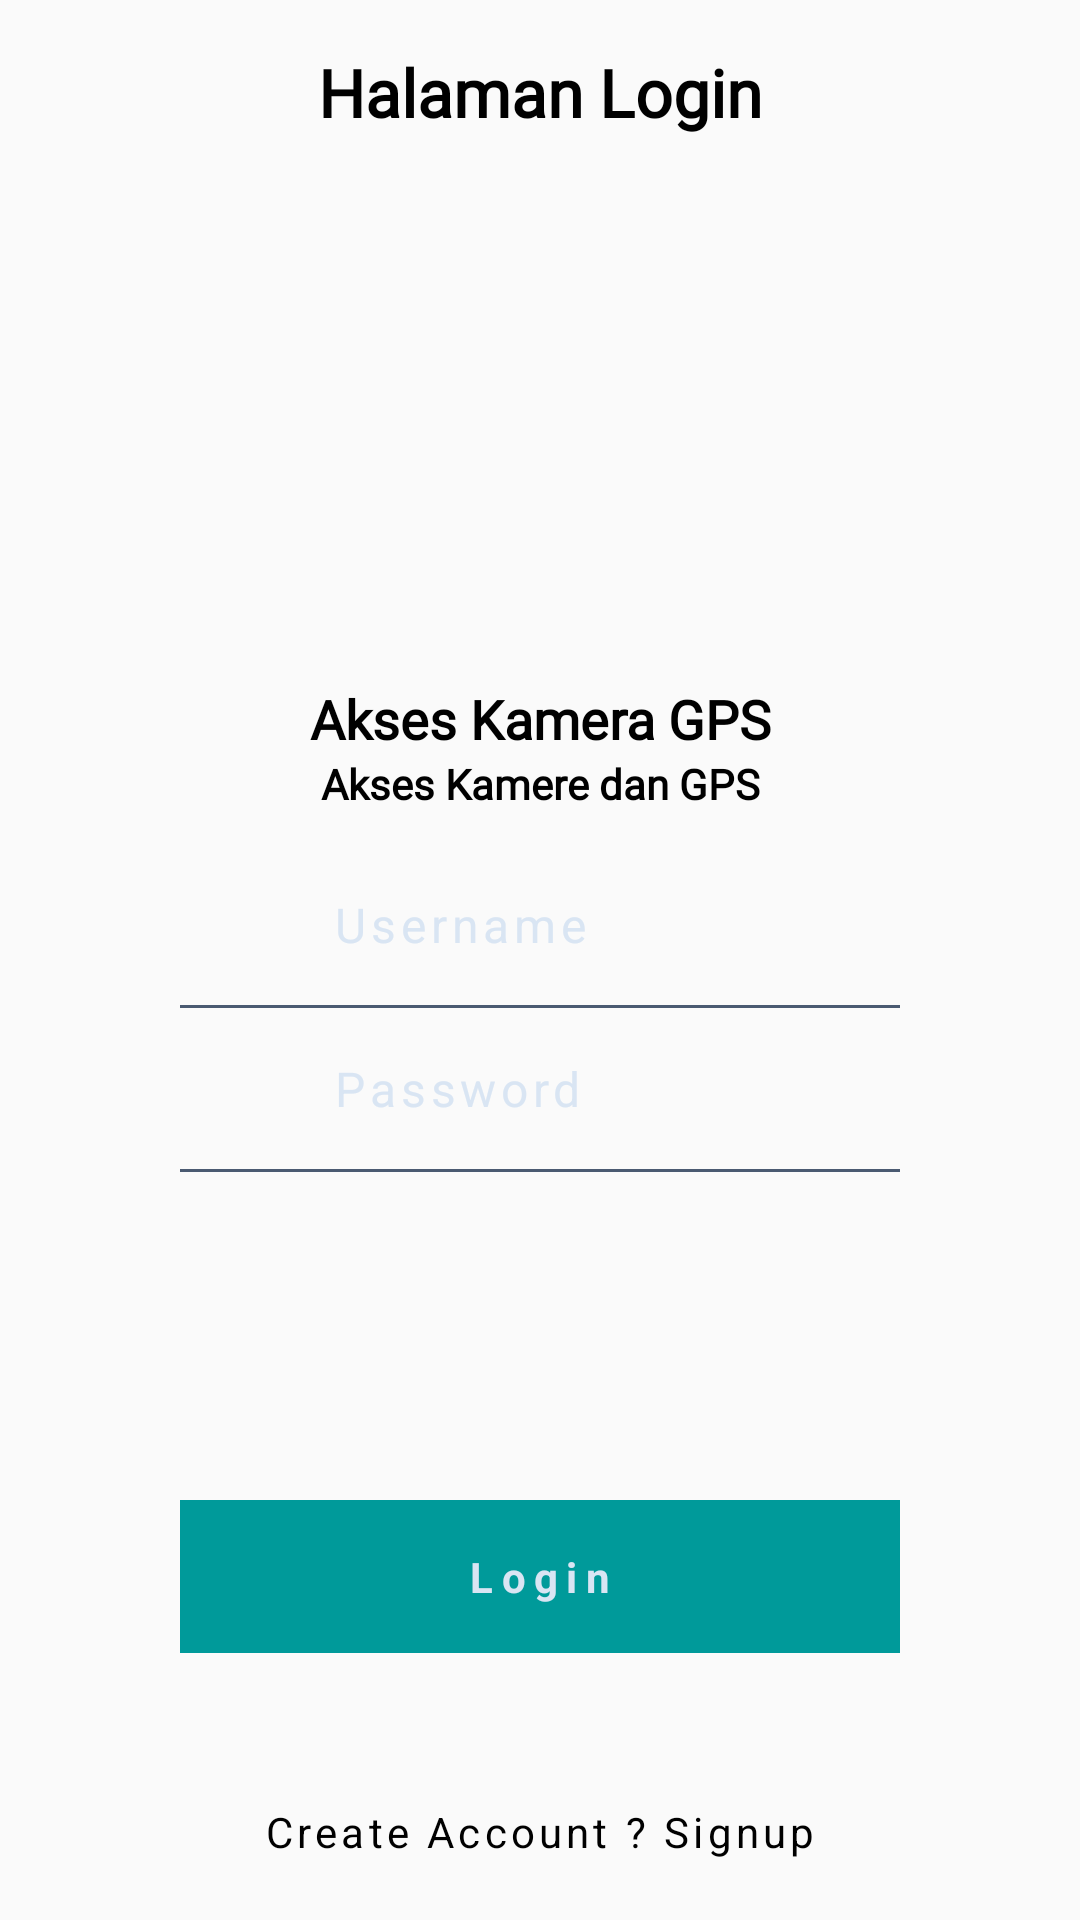

Here is an Android app screen rendered from its layout file. Give the layout XML and the strings, colors and styles it references.
<!-- AndroidManifest.xml: application theme AppTheme -->
<!-- res/layout/activity_login.xml -->
<?xml version="1.0" encoding="utf-8"?>
<androidx.constraintlayout.widget.ConstraintLayout xmlns:android="http://schemas.android.com/apk/res/android"
    xmlns:app="http://schemas.android.com/apk/res-auto"
    xmlns:tools="http://schemas.android.com/tools"
    android:layout_width="match_parent"
    android:layout_height="match_parent"
    tools:context=".auth.LoginActivity"
    >
    <TextView
        android:id="@+id/tv_login_title"
        style="@style/TextViewGeneral"
        android:layout_width="0dp"
        android:layout_height="wrap_content"
        android:layout_marginTop="@dimen/margin_default"
        android:text="@string/login_page"
        android:textAlignment="center"
        android:textColor="@color/black"
        android:textSize="@dimen/text_default_22"
        android:textStyle="bold"
        app:layout_constraintEnd_toEndOf="parent"
        app:layout_constraintStart_toStartOf="parent"
        app:layout_constraintTop_toTopOf="parent" />


    <ImageView
        android:id="@+id/iv_login"
        android:layout_width="150dp"
        android:layout_height="150dp"
        android:layout_marginTop="@dimen/margin_default"
        android:contentDescription="@string/ic_login"
        android:src="@drawable/user"
        app:layout_constraintEnd_toEndOf="parent"
        app:layout_constraintStart_toStartOf="parent"
        app:layout_constraintTop_toBottomOf="@+id/tv_login_title" />
    <TextView
        android:id="@+id/tv_login_title_hospital"
        style="@style/TextViewGeneral"
        android:layout_width="wrap_content"
        android:layout_height="wrap_content"
        android:layout_marginTop="@dimen/margin_default"
        android:text="@string/title_resto"
        android:textColor="@color/black"
        android:textSize="@dimen/text_default_18"
        android:textStyle="bold"
        app:layout_constraintEnd_toEndOf="parent"
        app:layout_constraintStart_toStartOf="parent"
        app:layout_constraintTop_toBottomOf="@+id/iv_login" />

    <TextView
        android:id="@+id/tv_login_title_desc"
        style="@style/TextViewGeneral"
        android:layout_width="wrap_content"
        android:layout_height="wrap_content"
        android:text="@string/title_resto_desc"
        android:textAlignment="center"
        android:textColor="@color/black"
        android:textStyle="bold"
        app:layout_constraintEnd_toEndOf="parent"
        app:layout_constraintStart_toStartOf="parent"
        app:layout_constraintTop_toBottomOf="@+id/tv_login_title_hospital" />


    <LinearLayout
        android:layout_width="match_parent"
        android:layout_height="match_parent"
        android:gravity="center"
        android:paddingLeft="60dp"
        android:paddingRight="60dp">


        <LinearLayout
            android:layout_width="match_parent"
            android:layout_height="wrap_content"
            android:orientation="vertical"
            android:layout_marginTop="@dimen/margin_default"
            app:layout_constraintEnd_toEndOf="parent"
            app:layout_constraintStart_toStartOf="parent"
            app:layout_constraintTop_toBottomOf="@+id/tv_login_title_desc"
            >

            <LinearLayout
                android:layout_width="match_parent"
                android:layout_height="wrap_content"
                android:orientation="horizontal"
                android:padding="16dp">


                <ImageView
                    android:layout_width="20dp"
                    android:layout_height="20dp"
                    android:layout_gravity="center"/>

                <EditText
                    android:id="@+id/users"
                    android:layout_width="match_parent"
                    android:layout_height="wrap_content"
                    android:hint="Username"
                    android:textColorHint="#d9e5f3"
                    android:layout_marginLeft="15dp"
                    android:background="#00000000"
                    android:letterSpacing="0.1"
                    android:textSize="16dp"
                    android:inputType="text"
                    />

            </LinearLayout>


            <LinearLayout
                android:layout_width="match_parent"
                android:layout_height="1dp"
                android:background="#4a5a71"></LinearLayout>

            <LinearLayout
                android:layout_width="match_parent"
                android:layout_height="wrap_content"
                android:orientation="horizontal"
                android:padding="16dp"
                app:layout_constraintEnd_toEndOf="parent"
                app:layout_constraintStart_toStartOf="parent"
                app:layout_constraintTop_toBottomOf="@+id/ti_login_email"
                app:passwordToggleEnabled="true"
                android:id="@+id/ti_login_password"
                >


                <ImageView
                    android:layout_width="20dp"
                    android:layout_height="20dp"
                    android:layout_gravity="center"/>


                <EditText
                    android:id="@+id/pass"
                    android:layout_width="match_parent"
                    android:layout_height="wrap_content"
                    android:hint="Password"
                    android:textColorHint="#d9e5f3"
                    android:layout_marginLeft="15dp"
                    android:background="#00000000"
                    android:inputType="textPassword"
                    android:letterSpacing="0.1"
                    android:textSize="16dp"
                    />

            </LinearLayout>

            <LinearLayout
                android:layout_width="match_parent"
                android:layout_height="1dp"
                android:background="#4a5a71"></LinearLayout>
        </LinearLayout>
    </LinearLayout>

    <LinearLayout
        android:layout_width="match_parent"
        android:layout_height="match_parent"
        android:paddingLeft="60dp"
        android:paddingRight="60dp"
        android:orientation="vertical"
        android:gravity="bottom"
        android:layout_marginBottom="20dp"

        >
        <TextView
            android:id="@+id/login"
            android:layout_width="match_parent"
            android:layout_height="wrap_content"
            android:background="#009a9a"
            android:text="Login"
            android:textColor="#d9e5f3"
            android:textStyle="bold"
            android:gravity="center"
            android:layout_gravity="bottom"
            android:padding="16dp"
            android:layout_marginBottom="50dp"
            android:letterSpacing="0.2"/>

        <TextView
            android:id="@+id/signup"
            android:layout_width="match_parent"
            android:layout_height="wrap_content"
            android:gravity="center"
            android:text="Create Account ? Signup"
            android:textColor="@color/black"
            android:letterSpacing="0.1"/>


    </LinearLayout>



</androidx.constraintlayout.widget.ConstraintLayout>
<!-- resources referenced by this layout -->
<resources>
  <color name="black">#000</color>
  <dimen name="margin_default">16dp</dimen>
  <dimen name="text_default_18">18sp</dimen>
  <dimen name="text_default_22">22sp</dimen>
  <string name="ic_login">ikon login</string>
  <string name="login_page">Halaman Login</string>
  <string name="title_resto">Akses Kamera GPS</string>
  <string name="title_resto_desc">Akses Kamere dan GPS</string>
  <style name="TextViewGeneral">
          <item name="android:layout_marginStart">@dimen/margin_default</item>
          <item name="android:layout_marginEnd">@dimen/margin_default</item>
          <item name="android:fontFamily">@font/quicksand</item>
      </style>
  <style name="AppTheme" parent="Theme.AppCompat.Light.NoActionBar">
          
          <item name="colorPrimary">@color/colorPrimary</item>
          <item name="colorPrimaryDark">@color/colorPrimaryDark</item>
          <item name="colorAccent">@color/colorAccent</item>
      </style>
  <color name="colorPrimary">#3F51B5</color>
  <color name="colorPrimaryDark">#303F9F</color>
  <color name="colorAccent">#FF4081</color>
</resources>
